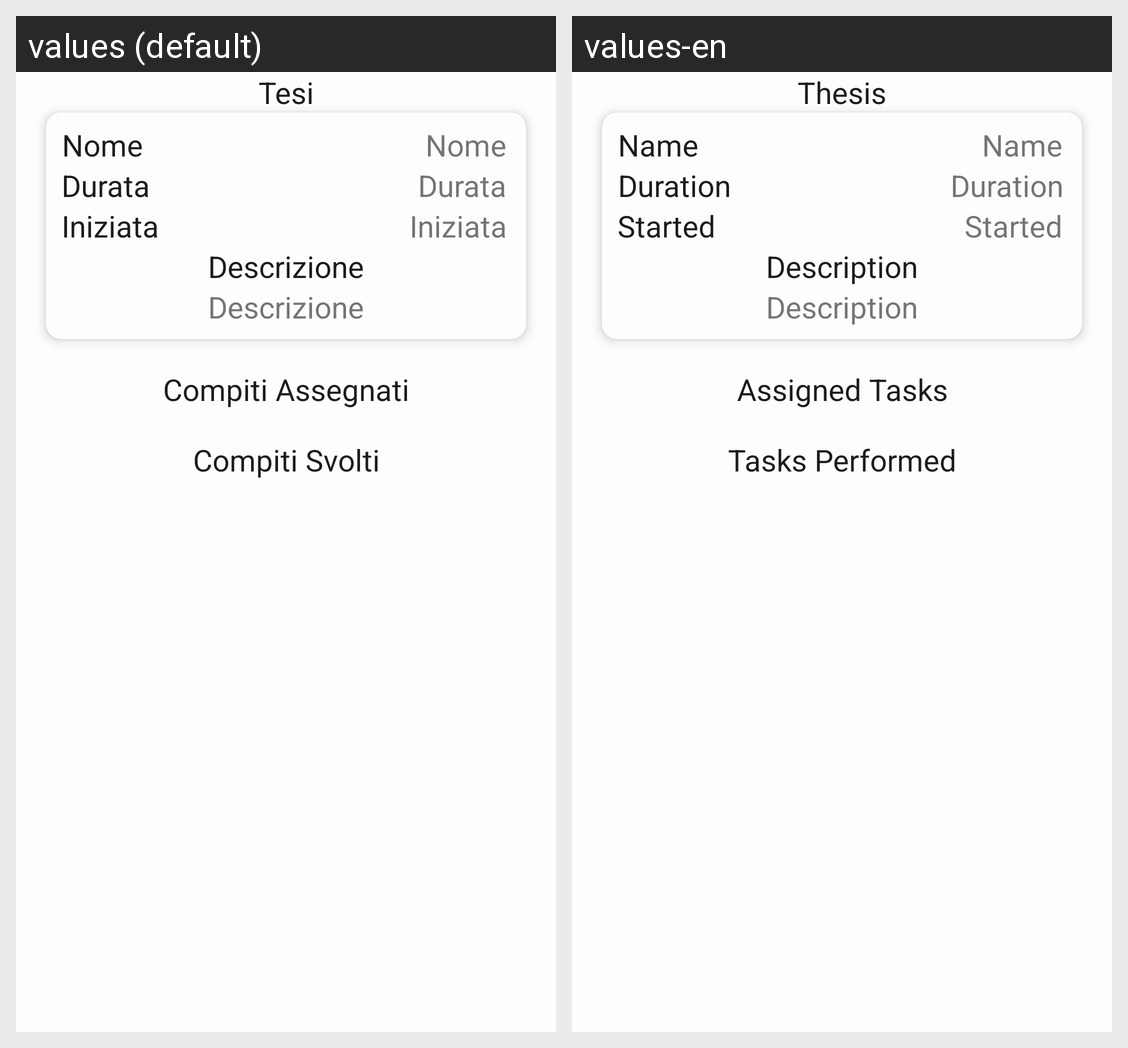

Locale-by-locale string values for the Android screen shown in this grid:
Android screen res/layout/fragment_lista_task.xml rendered under 2 locales, left to right: values (default), values-en. Device: Nexus 5 (rendered at 1080×1920; each locale shown at half size, 540×960, under a caption strip naming it); theme AppTheme.
Strings drawn on this screen, with the default value and each locale's value (text and hints the layout hard-codes, and strings that could not be matched under every locale, appear in the picture but are not listed):

compitiAssegnati
  values: Compiti Assegnati
  values-en: Assigned Tasks

nome
  values: Nome
  values-en: Name

durata
  values: Durata
  values-en: Duration

dataInizio
  values: Iniziata
  values-en: Started

descrizione
  values: Descrizione
  values-en: Description

tesi
  values: Tesi
  values-en: Thesis

compitiSvolti
  values: Compiti Svolti
  values-en: Tasks Performed
